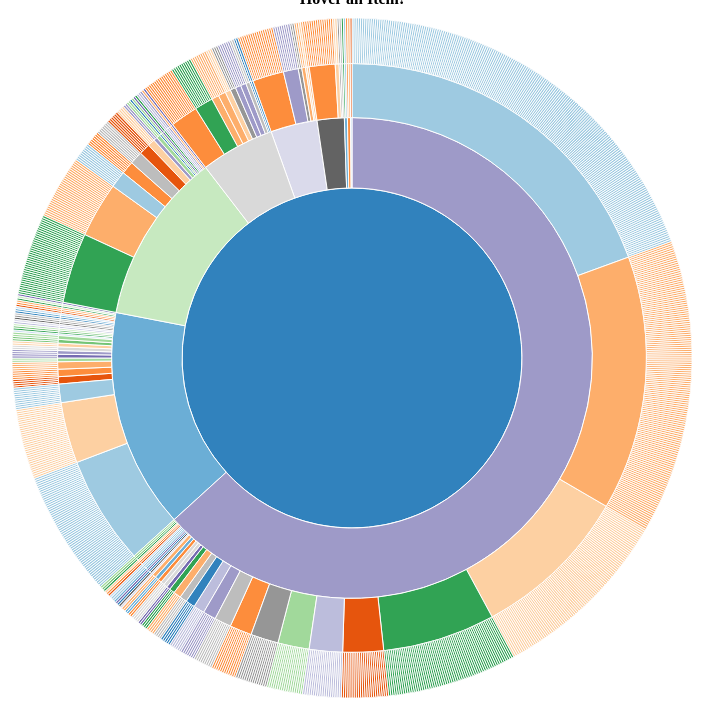
D3 v3 page, settled after 360 driven frames (6 s of simulated time); the page loaded 1 data file(s).



    let width = 960,
        height = 700,
        radius = (Math.min(width, height) / 2) - 10;

    let formatNumber = d3.format(",d");

    let x = d3.scale.linear()
        .range([0, 2 * Math.PI]);

    let y = d3.scale.sqrt()
        .range([0, radius]);

    let color = d3.scale.category20c();

    let partition = d3.layout.partition()
        .value(function(d) { return d.size; });

    let arc = d3.svg.arc()
        .startAngle(function(d) { return Math.max(0, Math.min(2 * Math.PI, x(d.x))); })
        .endAngle(function(d) { return Math.max(0, Math.min(2 * Math.PI, x(d.x + d.dx))); })
        .innerRadius(function(d) { return Math.max(0, y(d.y)); })
        .outerRadius(function(d) { return Math.max(0, y(d.y + d.dy)); });

    let svg = d3.select("body").append("svg")
        .attr("width", width)
        .attr("height", height)
        .append("g")
        .attr("transform", "translate(" + width / 2 + "," + (height / 2) + ")");

    d3.json("artists.json",
        function(error, root) {
            if (error) throw error;

            svg.selectAll("path")
                .data(partition.nodes(root))
                .enter().append("path")
                .attr("d", arc)
                .style("fill", function(d) { return color((d.children ? d : d.parent).name); })
                .on("click", click)
                .on("mouseover", hover)
                .append("title")
                .text(function(d) { return d.name + "\n" + formatNumber(d.value); });
        });

    function click(d) {
        svg.transition()
            .duration(750)
            .tween("scale",
                function() {
                    let xd = d3.interpolate(x.domain(), [d.x, d.x + d.dx]),
                        yd = d3.interpolate(y.domain(), [d.y, 1]),
                        yr = d3.interpolate(y.range(), [d.y ? 20 : 0, radius]);
                    return function(t) {
                        x.domain(xd(t));
                        y.domain(yd(t)).range(yr(t));
                    };
                })
            .selectAll("path")
            .attrTween("d", function(d) { return function() { return arc(d); }; });
    }

    function hover(d) {
        let infos = [];

        let obj = d;
        infos.push(d.name + ", " + formatNumber(d.value));
        for (let i = 0; i < d.depth; ++i) {
            obj = obj.parent;
            if (obj !== null) {
                infos.push(obj.name + ", " + formatNumber(obj.value));
            }
        }

        document.getElementById("item-info").innerHTML = infos.reverse().join("<br/>");
    }

    d3.select(self.frameElement).style("height", height + "px");



### data: artists.json, 105000 bytes — head not shown